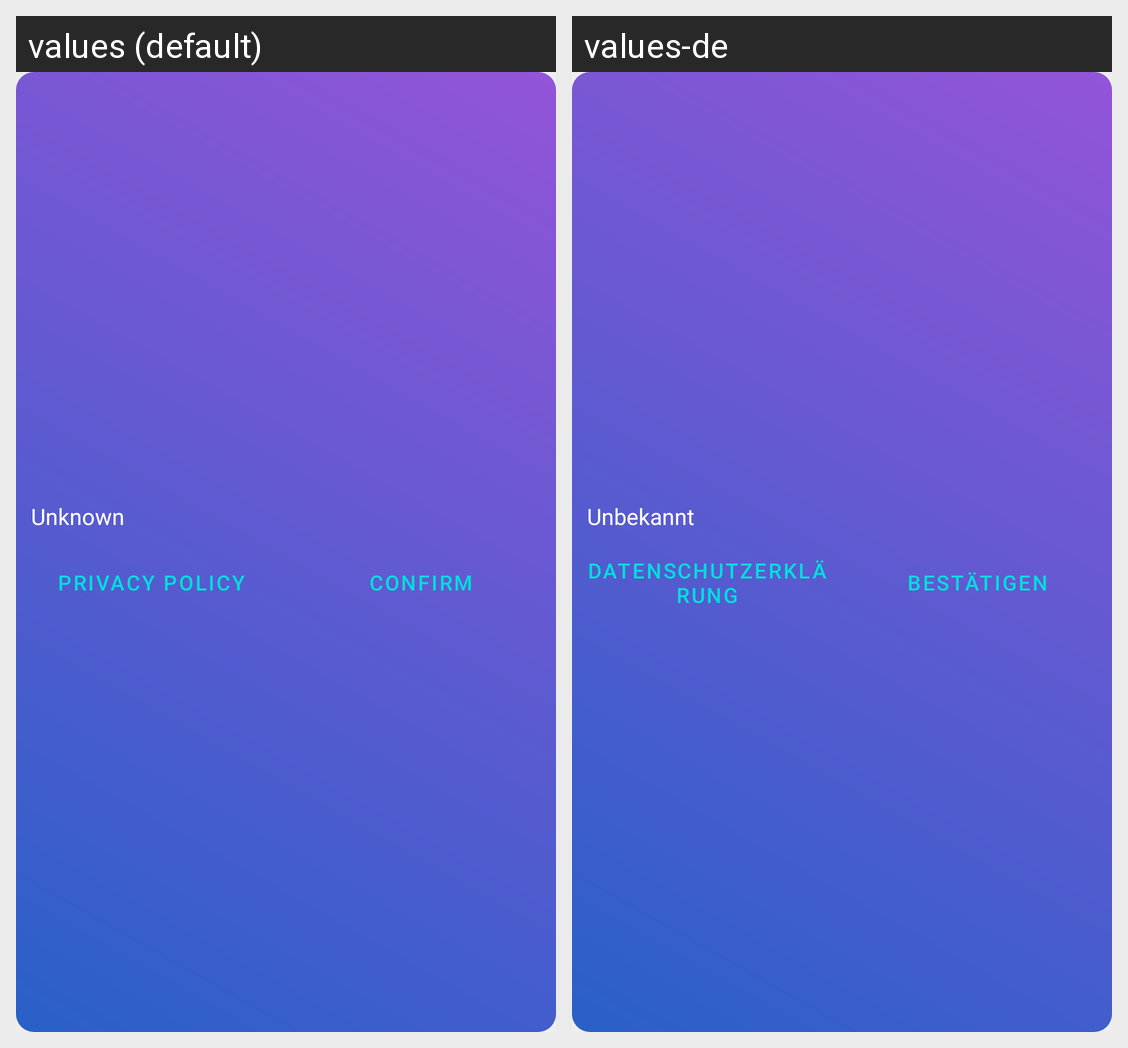

Translations of the strings shown on this Android screen, per locale in the grid:
Android screen res/layout/data_collection_popup_fragment.xml rendered under 2 locales, left to right: values (default), values-de. Device: Nexus 5 (rendered at 1080×1920; each locale shown at half size, 540×960, under a caption strip naming it); theme AppTheme.
Strings drawn on this screen, with the default value and each locale's value (text and hints the layout hard-codes, and strings that could not be matched under every locale, appear in the picture but are not listed):

default_unknown
  values: Unknown
  values-de: Unbekannt

privacy_policy_button
  values: Privacy Policy
  values-de: Datenschutzerklärung

button_confirm
  values: Confirm
  values-de: Bestätigen
